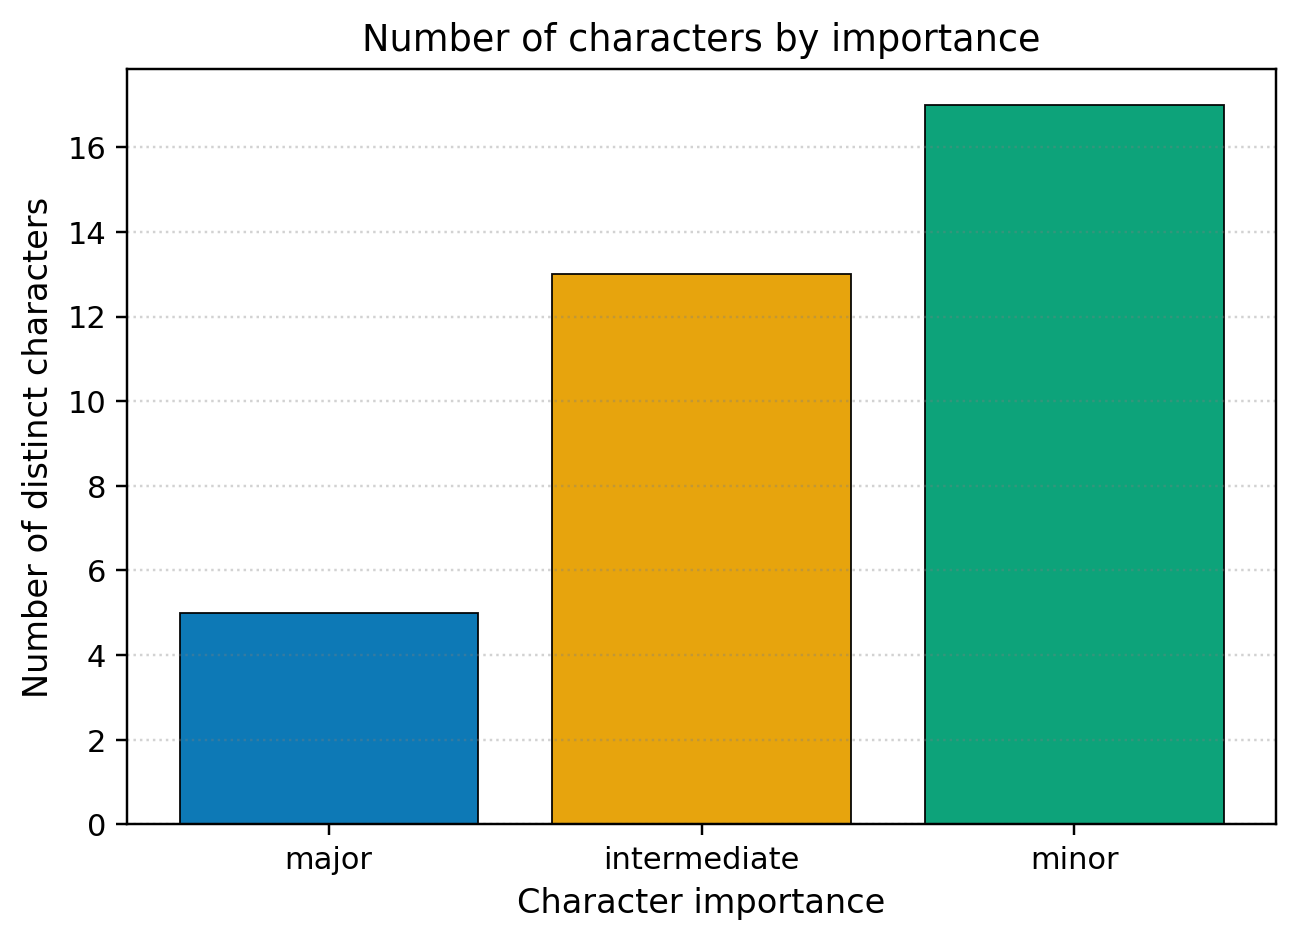

Values plotted in this chart, from the file beside it:
importance, n
major, 5
intermediate, 13
minor, 17
